Photos from the image-classification dataset "bigChange" in the GitHub repository Doris1039/SolarCell-defect-detect. Its 7 classes are: break, cell faults, dark spot, finger interruptions, functional, material defect, microcrack.

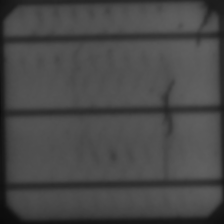
Label: microcrack

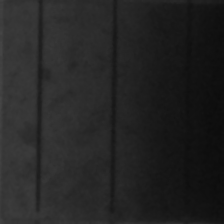
Label: cell faults

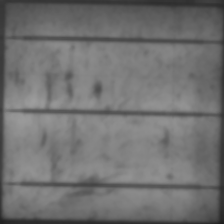
Label: dark spot

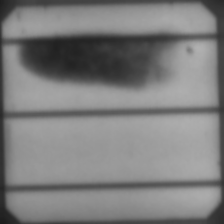
Label: material defect

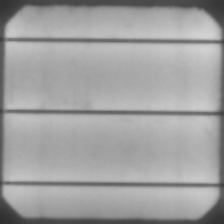
Label: functional

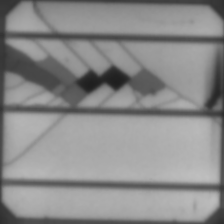
Label: break
